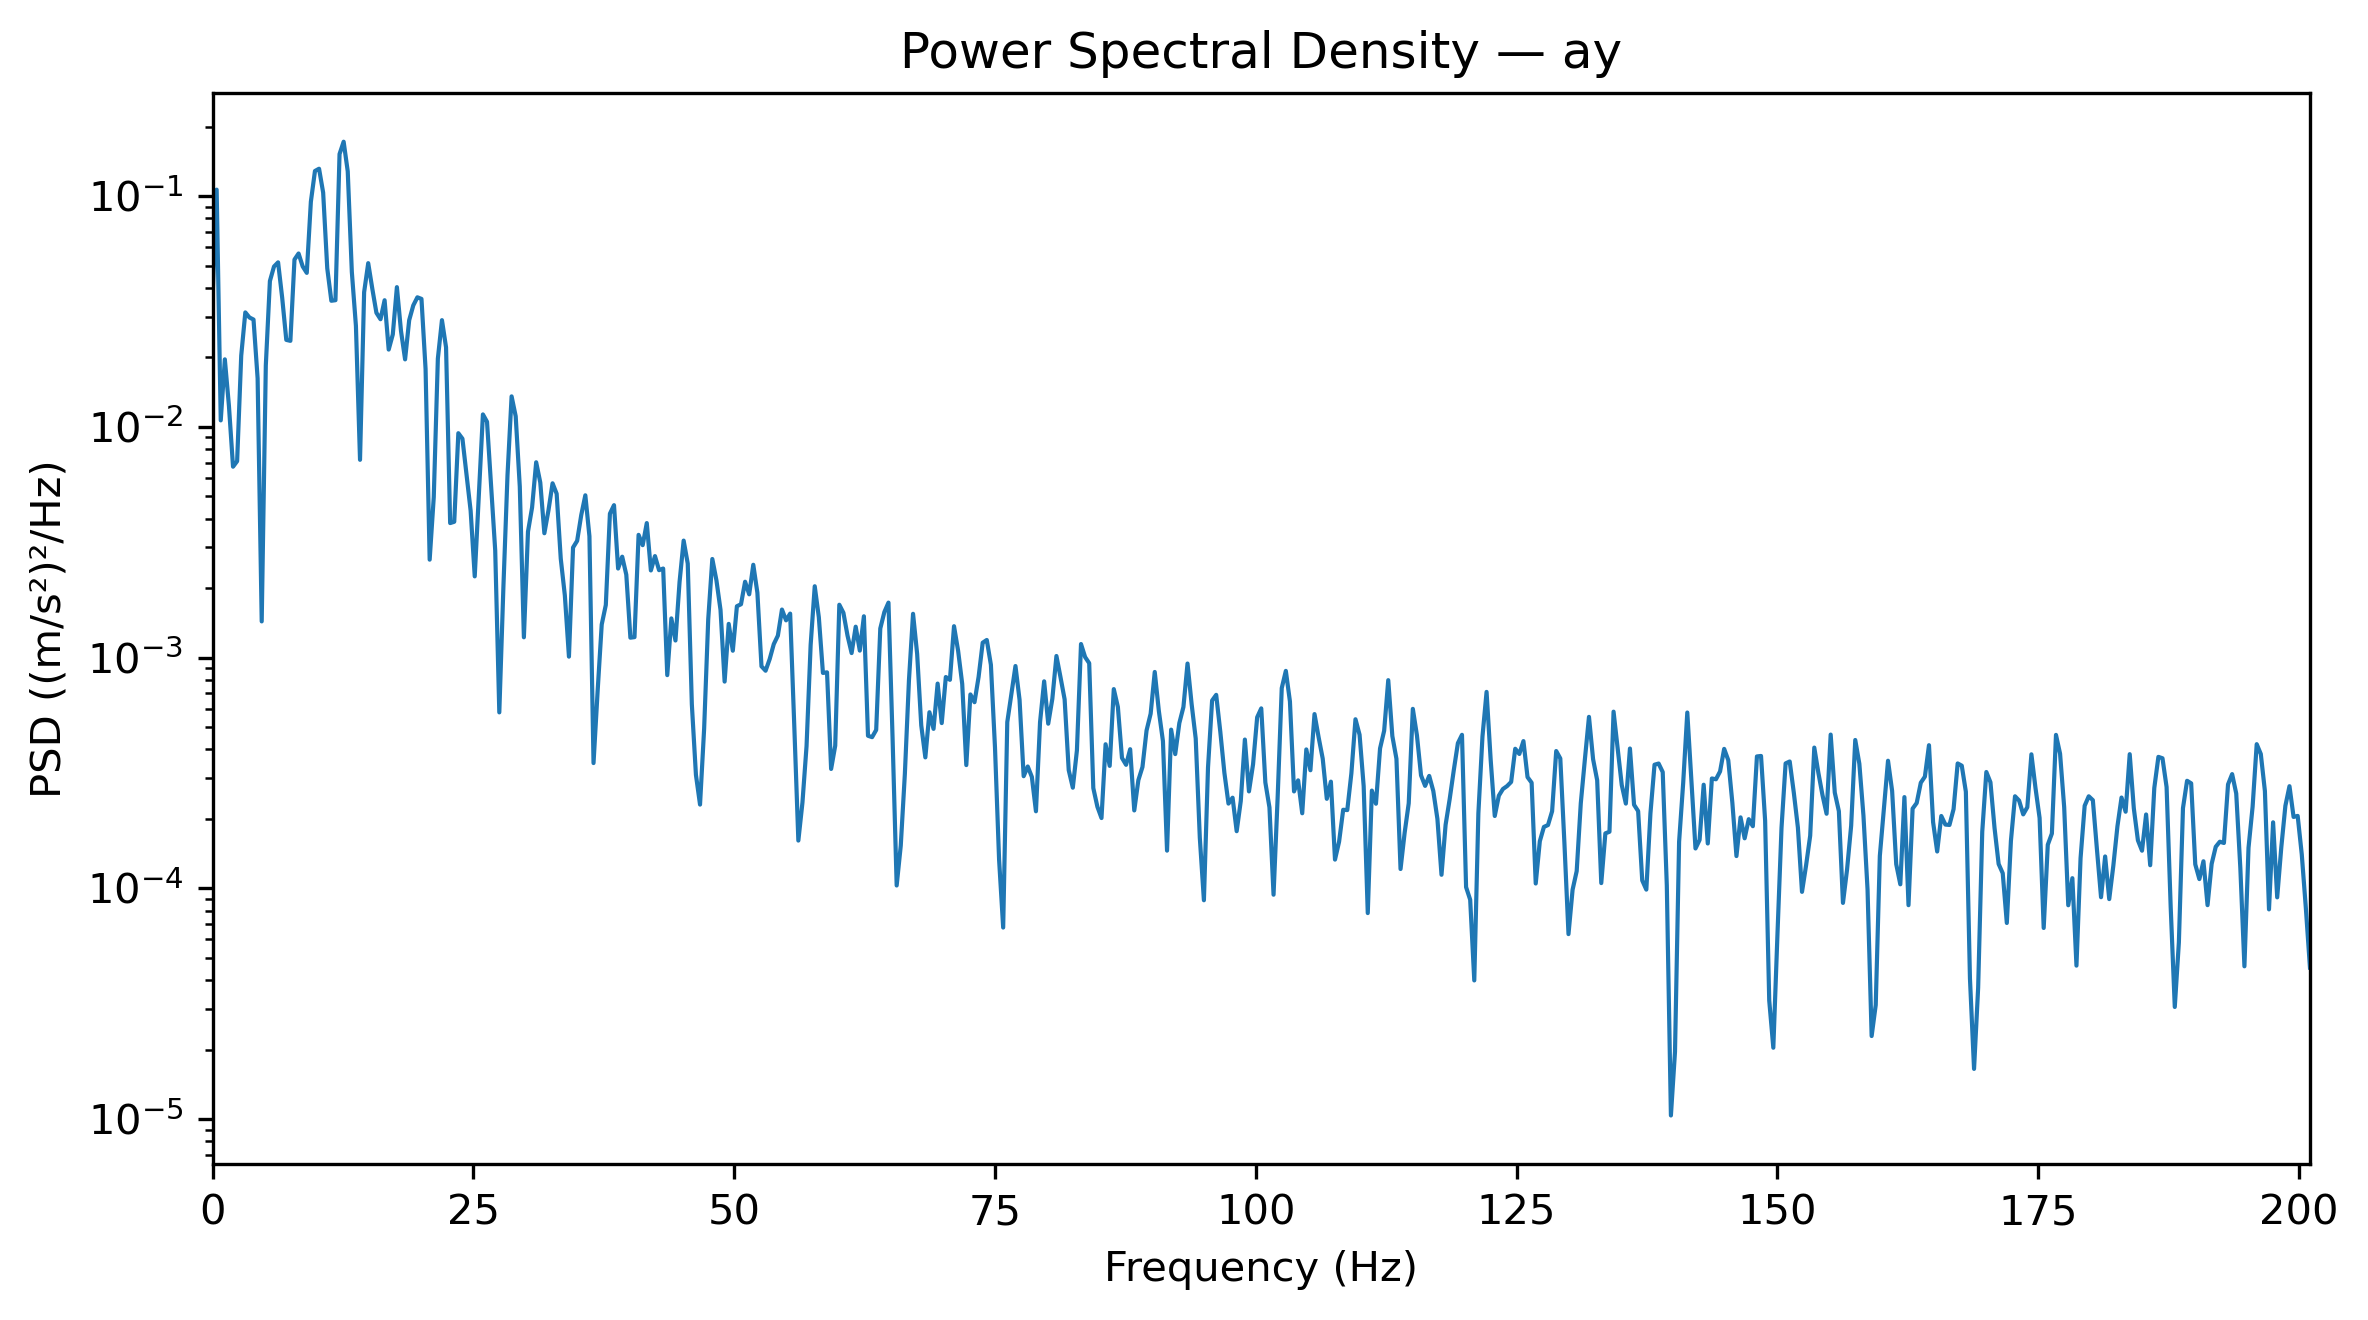

Values plotted in this chart, from the file beside it:
Frequency_Hz, PSD_(m_s2)^2_per_Hz
0.0, 0.03606
0.3927, 0.1066
0.7854, 0.01066
1.178, 0.0196
1.571, 0.01232
1.963, 0.006715
2.356, 0.007096
2.749, 0.02035
3.141, 0.03132
3.534, 0.02977
3.927, 0.02916
4.319, 0.01622
4.712, 0.001434
5.105, 0.01843
5.497, 0.04282
5.89, 0.04949
6.283, 0.05161
6.675, 0.03623
7.068, 0.0238
7.461, 0.02358
7.854, 0.05306
8.246, 0.05637
8.639, 0.04957
9.032, 0.04645
9.424, 0.09451
9.817, 0.1284
10.21, 0.1313
10.6, 0.1035
10.99, 0.04862
11.39, 0.03517
11.78, 0.03537
12.17, 0.152
12.57, 0.172
12.96, 0.128
13.35, 0.04692
13.74, 0.02734
14.14, 0.007193
14.53, 0.0383
14.92, 0.05119
15.31, 0.03964
15.71, 0.03119
16.1, 0.02925
16.49, 0.03536
16.89, 0.02161
17.28, 0.02514
17.67, 0.04029
18.06, 0.02603
18.46, 0.0196
18.85, 0.02897
19.24, 0.03357
19.63, 0.0364
20.03, 0.03583
20.42, 0.0178
20.81, 0.002656
21.2, 0.004959
21.6, 0.01975
21.99, 0.02898
22.38, 0.0221
22.78, 0.003826
23.17, 0.003876
... 453 more rows
